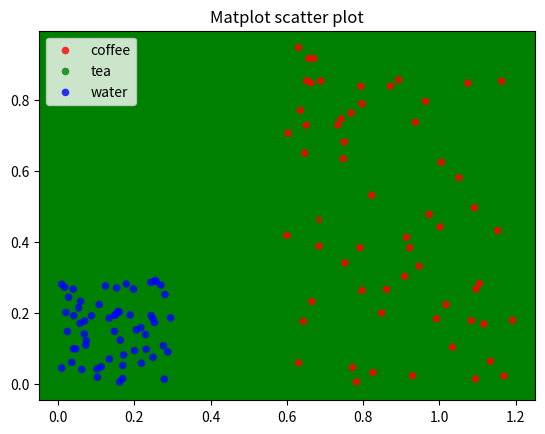

The script that saved this image:
import numpy as np
import matplotlib.pyplot as plt

# Create data
N = 60
g1 = (0.6 + 0.6 * np.random.rand(N), np.random.rand(N))
g2 = (0.4 + 0.3 * np.random.rand(N), 0.5 * np.random.rand(N))
g3 = (0.3 * np.random.rand(N), 0.3 * np.random.rand(N))

data = (g1, g2, g3)
colors = ("red", "green", "blue")
groups = ("coffee", "tea", "water")

# Create plot
fig = plt.figure()
#ax = fig.add_subplot(1, 1, 1, facecolor="1.0")
ax = fig.add_subplot(1, 1, 1, facecolor="green")

for data, color, group in zip(data, colors, groups):
    x, y = data
    ax.scatter(x, y, alpha=0.8, c=color, edgecolors='none', s=30, label=group)

plt.title('Matplot scatter plot')
plt.legend(loc = "upper left")
plt.show()
